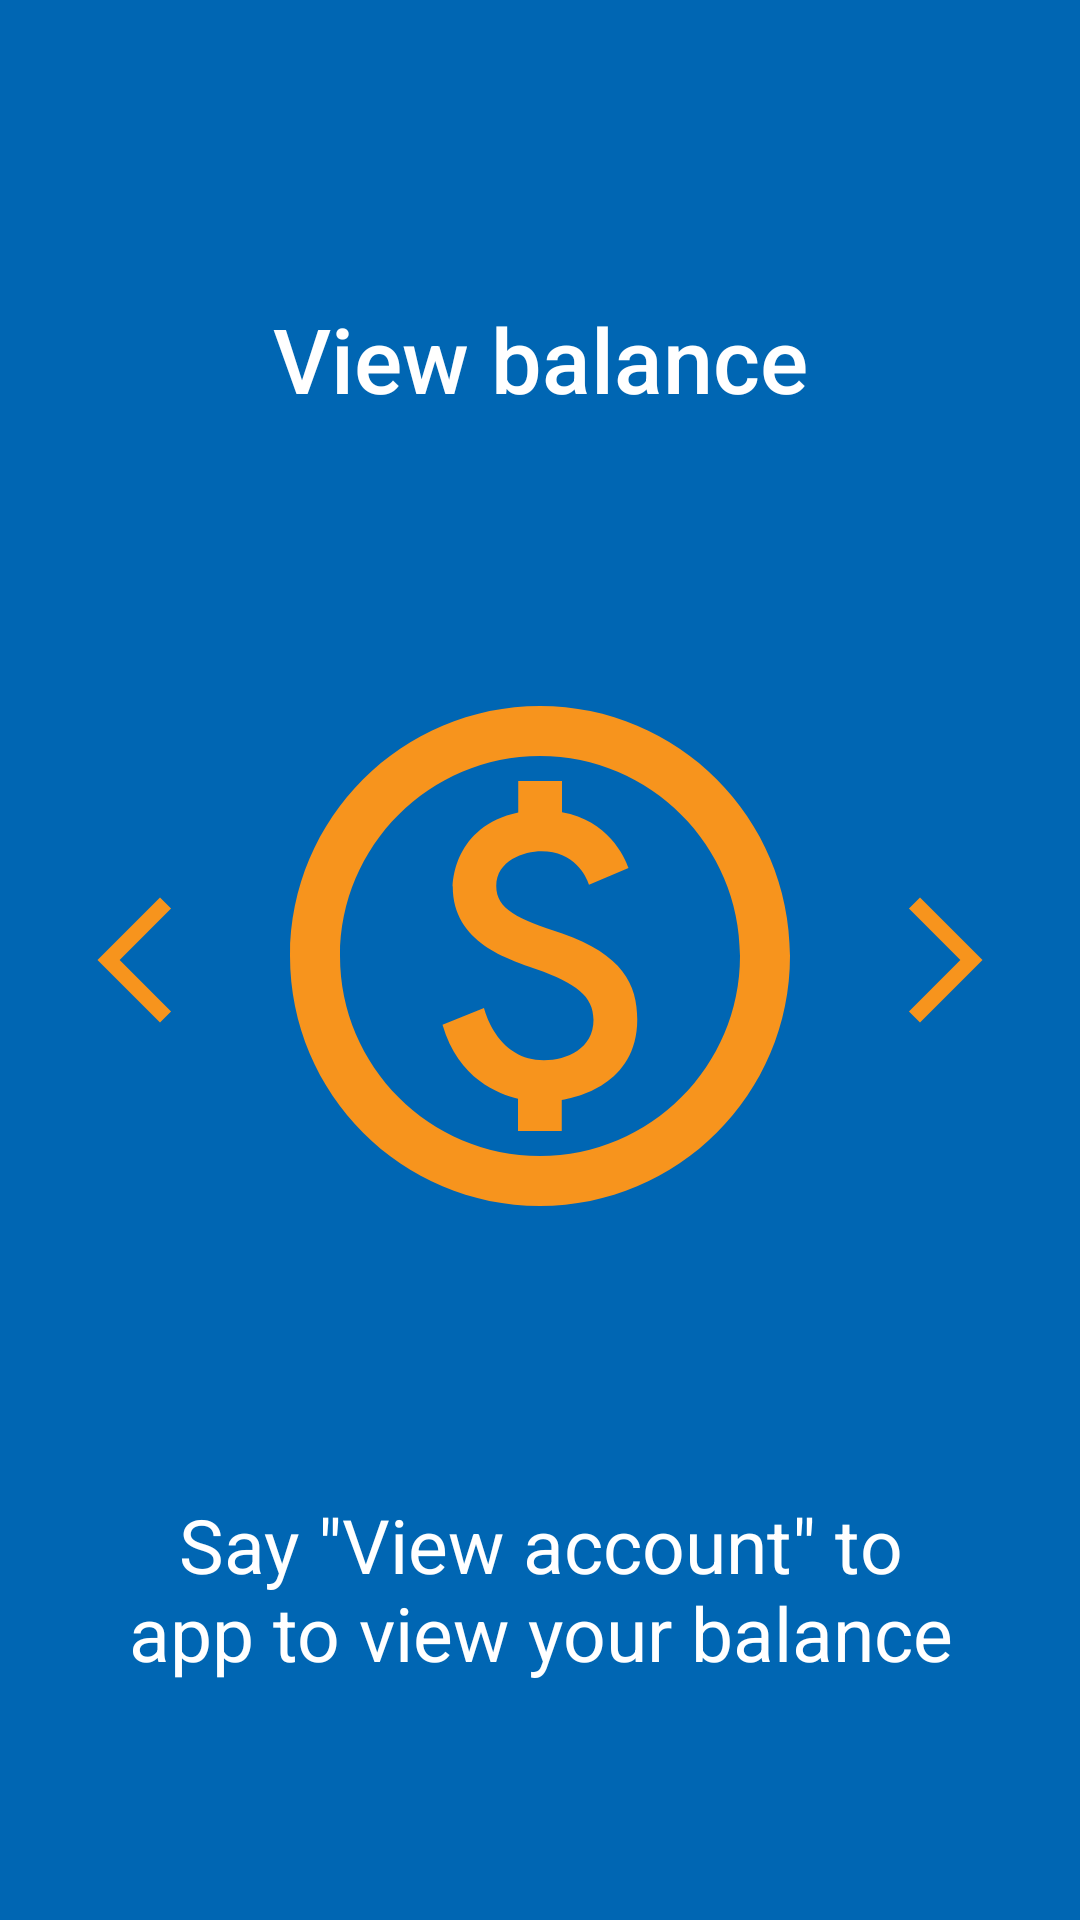

Reconstruct the res/layout file that produces this screen, plus the resources it refers to.
<!-- AndroidManifest.xml: application theme AppTheme -->
<!-- res/layout/fragment_on_boarding_balance.xml -->
<androidx.constraintlayout.widget.ConstraintLayout xmlns:android="http://schemas.android.com/apk/res/android"
    xmlns:app="http://schemas.android.com/apk/res-auto"
    android:layout_width="match_parent"
    android:layout_height="match_parent"
    android:background="@color/colorTruePrimary">

    <TextView
        android:id="@+id/textView34"
        android:layout_width="wrap_content"
        android:layout_height="wrap_content"
        android:layout_marginTop="20dp"
        android:fontFamily="sans-serif-medium"
        android:text="@string/on_boarding_view_balance"
        android:textColor="@color/colorTrueWhite"
        android:textSize="@dimen/header_text_size"
        app:layout_constraintBottom_toTopOf="@+id/imageView8"
        app:layout_constraintEnd_toEndOf="parent"
        app:layout_constraintHorizontal_bias="0.5"
        app:layout_constraintStart_toStartOf="parent"
        app:layout_constraintTop_toTopOf="parent" />

    <ImageView
        android:id="@+id/imageView8"
        android:layout_width="200sp"
        android:layout_height="200sp"
        android:src="@drawable/ic_paid_black_orange_24dp"
        app:layout_constraintBottom_toTopOf="@+id/textView35"
        app:layout_constraintEnd_toEndOf="parent"
        app:layout_constraintHorizontal_bias="0.5"
        app:layout_constraintStart_toStartOf="parent"
        app:layout_constraintTop_toBottomOf="@+id/textView34"
        app:srcCompat="@drawable/ic_paid_black_orange_24dp" />

    <TextView
        android:id="@+id/textView35"
        android:layout_width="wrap_content"
        android:layout_height="wrap_content"
        android:layout_marginStart="20dp"
        android:layout_marginEnd="20dp"
        android:paddingStart="40sp"
        android:paddingEnd="40sp"
        android:text="@string/on_boarding_balance_prompt"
        android:textAlignment="center"
        android:textColor="@color/colorTrueWhite"
        android:textSize="@dimen/large_text_size"
        app:layout_constraintBottom_toBottomOf="parent"
        app:layout_constraintEnd_toEndOf="parent"
        app:layout_constraintHorizontal_bias="0.5"
        app:layout_constraintStart_toStartOf="parent"
        app:layout_constraintTop_toBottomOf="@+id/imageView8" />

    <ImageView
        android:id="@+id/imageView9"
        android:layout_width="50sp"
        android:layout_height="50sp"
        android:layout_marginEnd="20dp"
        android:src="@drawable/ic_arrow_forward_ios_black_24dp"
        app:layout_constraintBottom_toBottomOf="parent"
        app:layout_constraintEnd_toEndOf="parent"
        app:layout_constraintTop_toTopOf="parent" />

    <ImageView
        android:id="@+id/imageView10"
        android:layout_width="50sp"
        android:layout_height="50sp"
        android:layout_marginStart="20dp"
        android:rotation="180"
        app:layout_constraintBottom_toBottomOf="parent"
        app:layout_constraintStart_toStartOf="parent"
        app:layout_constraintTop_toTopOf="parent"
        app:srcCompat="@drawable/ic_arrow_forward_ios_black_24dp" />
</androidx.constraintlayout.widget.ConstraintLayout>
<!-- resources referenced by this layout -->
<resources>
  <color name="colorTruePrimary">#0066B3</color>
  <color name="colorTrueWhite">#ffffff</color>
  <dimen name="header_text_size">30sp</dimen>
  <dimen name="large_text_size">25sp</dimen>
  <!-- drawable ic_arrow_forward_ios_black_24dp (drawable) -->
  <vector xmlns:android="http://schemas.android.com/apk/res/android"
      android:width="24dp"
      android:height="24dp"
      android:viewportWidth="24"
      android:viewportHeight="24">
    <path
        android:pathData="M6.23,20.23l1.77,1.77l10,-10l-10,-10l-1.77,1.77l8.23,8.23z"
        android:fillColor="@color/colorTrueSecondary"/>
  </vector>
  <!-- drawable ic_paid_black_orange_24dp (drawable) -->
  <vector xmlns:android="http://schemas.android.com/apk/res/android"
      android:width="24dp"
      android:height="24dp"
      android:viewportWidth="24"
      android:viewportHeight="24">
    <path
        android:pathData="M12,2C6.48,2 2,6.48 2,12s4.48,10 10,10s10,-4.48 10,-10S17.52,2 12,2zM12,20c-4.41,0 -8,-3.59 -8,-8c0,-4.41 3.59,-8 8,-8s8,3.59 8,8C20,16.41 16.41,20 12,20zM12.89,11.1c-1.78,-0.59 -2.64,-0.96 -2.64,-1.9c0,-1.02 1.11,-1.39 1.81,-1.39c1.31,0 1.79,0.99 1.9,1.34l1.58,-0.67c-0.15,-0.44 -0.82,-1.91 -2.66,-2.23V5h-1.75v1.26c-2.6,0.56 -2.62,2.85 -2.62,2.96c0,2.27 2.25,2.91 3.35,3.31c1.58,0.56 2.28,1.07 2.28,2.03c0,1.13 -1.05,1.61 -1.98,1.61c-1.82,0 -2.34,-1.87 -2.4,-2.09L8.1,14.75c0.63,2.19 2.28,2.78 3.02,2.96V19h1.75v-1.24c0.52,-0.09 3.02,-0.59 3.02,-3.22C15.9,13.15 15.29,11.93 12.89,11.1z"
        android:fillColor="@color/colorTrueSecondary"/>
  </vector>
  <string name="on_boarding_balance_prompt">Say \"View account\" to app to view your balance</string>
  <string name="on_boarding_view_balance">View balance</string>
  <style name="AppTheme" parent="Theme.AppCompat.Light.NoActionBar">
          
          <item name="colorPrimary">@color/colorPrimary</item>
          <item name="colorPrimaryDark">@color/colorPrimaryDark</item>
          <item name="colorAccent">@color/colorAccent</item>
          <item name="android:textViewStyle">@style/MyriadTextViewStyle</item>
          <item name="android:buttonStyle">@style/MyriadButtonStyle</item>
      </style>
  <color name="colorTrueSecondary">#F7941D</color>
  <color name="colorPrimary">#6200EE</color>
  <color name="colorPrimaryDark">#3700B3</color>
  <color name="colorAccent">#03DAC5</color>
  <style name="MyriadTextViewStyle" parent="android:Widget.TextView">
          <item name="fontPath">myriad-pro.ttf</item>
      </style>
  <style name="MyriadButtonStyle" parent="android:Widget.Material.Button">
          <item name="fontPath">myriad-pro.ttf</item>
      </style>
</resources>
